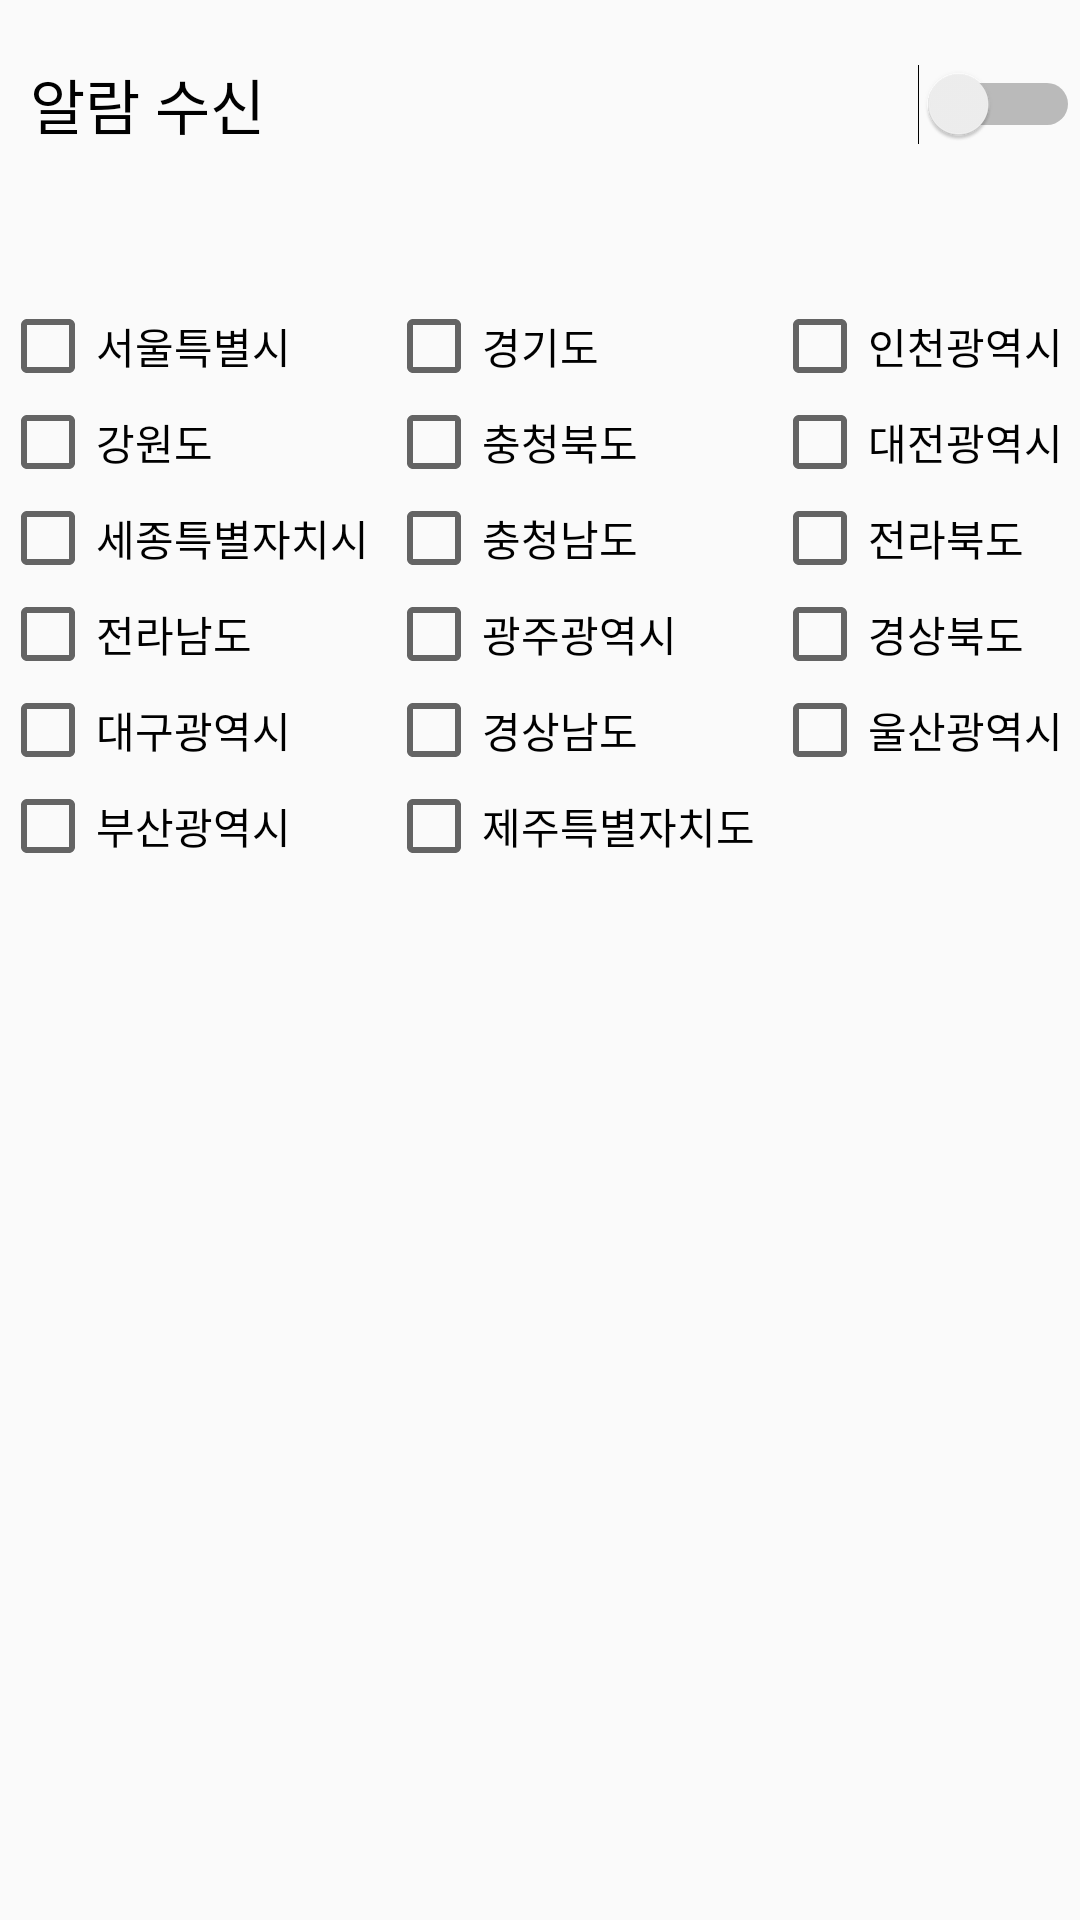

The Android layout XML behind this screen, and the referenced resources:
<!-- AndroidManifest.xml: application theme AppTheme -->
<!-- res/layout/activity_setting_alarm.xml -->
<?xml version="1.0" encoding="utf-8"?>
<android.support.constraint.ConstraintLayout xmlns:android="http://schemas.android.com/apk/res/android"
    xmlns:app="http://schemas.android.com/apk/res-auto"
    xmlns:tools="http://schemas.android.com/tools"
    android:layout_width="match_parent"
    android:layout_height="match_parent"
    tools:context=".settingFunction.SettingAlarm">

    <ScrollView
        android:layout_width="match_parent"
        android:layout_height="match_parent"
        app:layout_constraintBottom_toBottomOf="parent"
        app:layout_constraintEnd_toEndOf="parent"
        app:layout_constraintStart_toStartOf="parent"
        app:layout_constraintTop_toTopOf="parent">

        <LinearLayout
            android:layout_width="match_parent"
            android:layout_height="wrap_content"
            android:orientation="vertical" >

            <TextView
                android:id="@+id/textView48"
                android:layout_width="match_parent"
                android:layout_height="20dp" />

            <LinearLayout
                android:layout_width="match_parent"
                android:layout_height="match_parent"
                android:orientation="horizontal">

                <Switch
                    android:id="@+id/selectAlarm"
                    android:layout_width="match_parent"
                    android:layout_height="match_parent"
                    android:layout_weight="1"
                    android:text="  알람 수신"
                    android:textSize="20sp" />
            </LinearLayout>

            <TextView
                android:id="@+id/textView47"
                android:layout_width="match_parent"
                android:layout_height="50dp" />

            <TableLayout
                android:layout_width="match_parent"
                android:layout_height="match_parent">

                <TableRow
                    android:layout_width="match_parent"
                    android:layout_height="match_parent" >

                    <CheckBox
                        android:id="@+id/seoul"
                        android:layout_width="match_parent"
                        android:layout_height="match_parent"
                        android:layout_weight="1"
                        android:text="서울특별시" />

                    <CheckBox
                        android:id="@+id/gyungki"
                        android:layout_width="match_parent"
                        android:layout_height="match_parent"
                        android:layout_weight="1"
                        android:text="경기도" />

                    <CheckBox
                        android:id="@+id/incheon"
                        android:layout_width="match_parent"
                        android:layout_height="match_parent"
                        android:layout_weight="1"
                        android:text="인천광역시" />
                </TableRow>

                <TableRow
                    android:layout_width="match_parent"
                    android:layout_height="match_parent" >

                    <CheckBox
                        android:id="@+id/gangwon"
                        android:layout_width="match_parent"
                        android:layout_height="match_parent"
                        android:layout_weight="1"
                        android:text="강원도" />

                    <CheckBox
                        android:id="@+id/choongbook"
                        android:layout_width="match_parent"
                        android:layout_height="match_parent"
                        android:layout_weight="1"
                        android:text="충청북도" />

                    <CheckBox
                        android:id="@+id/daegeon"
                        android:layout_width="match_parent"
                        android:layout_height="match_parent"
                        android:layout_weight="1"
                        android:text="대전광역시" />
                </TableRow>

                <TableRow
                    android:layout_width="match_parent"
                    android:layout_height="match_parent" >

                    <CheckBox
                        android:id="@+id/saejong"
                        android:layout_width="match_parent"
                        android:layout_height="match_parent"
                        android:layout_weight="1"
                        android:text="세종특별자치시" />

                    <CheckBox
                        android:id="@+id/choongnam"
                        android:layout_width="match_parent"
                        android:layout_height="match_parent"
                        android:layout_weight="1"
                        android:text="충청남도" />

                    <CheckBox
                        android:id="@+id/jeonbook"
                        android:layout_width="match_parent"
                        android:layout_height="match_parent"
                        android:layout_weight="1"
                        android:text="전라북도" />
                </TableRow>

                <TableRow
                    android:layout_width="match_parent"
                    android:layout_height="match_parent" >

                    <CheckBox
                        android:id="@+id/jeonnam"
                        android:layout_width="match_parent"
                        android:layout_height="match_parent"
                        android:layout_weight="1"
                        android:text="전라남도" />

                    <CheckBox
                        android:id="@+id/gwangju"
                        android:layout_width="match_parent"
                        android:layout_height="match_parent"
                        android:layout_weight="1"
                        android:text="광주광역시" />

                    <CheckBox
                        android:id="@+id/gyungbook"
                        android:layout_width="match_parent"
                        android:layout_height="match_parent"
                        android:layout_weight="1"
                        android:text="경상북도" />
                </TableRow>

                <TableRow
                    android:layout_width="match_parent"
                    android:layout_height="match_parent">

                    <CheckBox
                        android:id="@+id/daegu"
                        android:layout_width="match_parent"
                        android:layout_height="match_parent"
                        android:layout_weight="1"
                        android:text="대구광역시" />

                    <CheckBox
                        android:id="@+id/gyungnam"
                        android:layout_width="match_parent"
                        android:layout_height="match_parent"
                        android:layout_weight="1"
                        android:text="경상남도" />

                    <CheckBox
                        android:id="@+id/woolsan"
                        android:layout_width="match_parent"
                        android:layout_height="match_parent"
                        android:layout_weight="1"
                        android:text="울산광역시" />
                </TableRow>

                <TableRow
                    android:layout_width="match_parent"
                    android:layout_height="match_parent">

                    <CheckBox
                        android:id="@+id/busan"
                        android:layout_width="match_parent"
                        android:layout_height="match_parent"
                        android:layout_weight="1"
                        android:text="부산광역시" />

                    <CheckBox
                        android:id="@+id/jeju"
                        android:layout_width="match_parent"
                        android:layout_height="match_parent"
                        android:layout_weight="1"
                        android:text="제주특별자치도" />

                    <TextView
                        android:id="@+id/textView46"
                        android:layout_width="match_parent"
                        android:layout_height="match_parent"
                        android:layout_weight="1" />

                </TableRow>
            </TableLayout>

        </LinearLayout>
    </ScrollView>
</android.support.constraint.ConstraintLayout>
<!-- resources referenced by this layout -->
<resources>
  <style name="AppTheme" parent="Theme.AppCompat.Light.DarkActionBar">
          
          <item name="colorPrimary">@color/menuBar</item>
          <item name="colorPrimaryDark">@color/colorPrimaryDark</item>
          <item name="colorAccent">@color/colorAccent</item>
      </style>
  <color name="menuBar">#000000</color>
  <color name="colorPrimaryDark">#00574B</color>
  <color name="colorAccent">#D81B60</color>
</resources>
